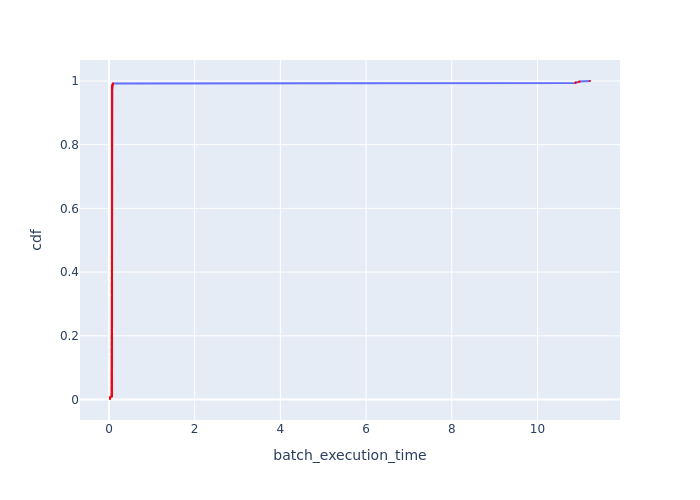

Data behind this chart, as committed beside it:
Batch Id, batch_execution_time, cdf
133, 0.02449, 0.001515
529, 0.02454, 0.00303
397, 0.02462, 0.004545
265, 0.02492, 0.006061
1, 0.03053, 0.007576
155, 0.06567, 0.009091
276, 0.06568, 0.01061
140, 0.06569, 0.01212
156, 0.06575, 0.01364
145, 0.06582, 0.01515
286, 0.06582, 0.01667
25, 0.06589, 0.01818
414, 0.06593, 0.0197
152, 0.06594, 0.02121
12, 0.06595, 0.02273
153, 0.06596, 0.02424
154, 0.06596, 0.02576
287, 0.06601, 0.02727
544, 0.06601, 0.02879
146, 0.06601, 0.0303
139, 0.06602, 0.03182
284, 0.06602, 0.03333
285, 0.06604, 0.03485
291, 0.06605, 0.03636
158, 0.06605, 0.03788
144, 0.06606, 0.03939
141, 0.06607, 0.04091
272, 0.06607, 0.04242
278, 0.06608, 0.04394
16, 0.06611, 0.04545
270, 0.06611, 0.04697
283, 0.06612, 0.04848
160, 0.06612, 0.05
136, 0.06613, 0.05152
5, 0.06613, 0.05303
20, 0.06614, 0.05455
277, 0.06615, 0.05606
271, 0.06619, 0.05758
401, 0.0662, 0.05909
149, 0.0662, 0.06061
143, 0.06621, 0.06212
15, 0.06622, 0.06364
275, 0.06622, 0.06515
13, 0.06623, 0.06667
292, 0.06624, 0.06818
151, 0.06624, 0.0697
400, 0.06624, 0.07121
550, 0.06625, 0.07273
273, 0.06625, 0.07424
415, 0.06625, 0.07576
413, 0.06626, 0.07727
267, 0.06631, 0.07879
150, 0.06631, 0.0803
412, 0.06632, 0.08182
405, 0.06633, 0.08333
399, 0.06634, 0.08485
23, 0.06634, 0.08636
404, 0.06636, 0.08788
19, 0.06636, 0.08939
269, 0.06639, 0.09091
... 600 more rows
